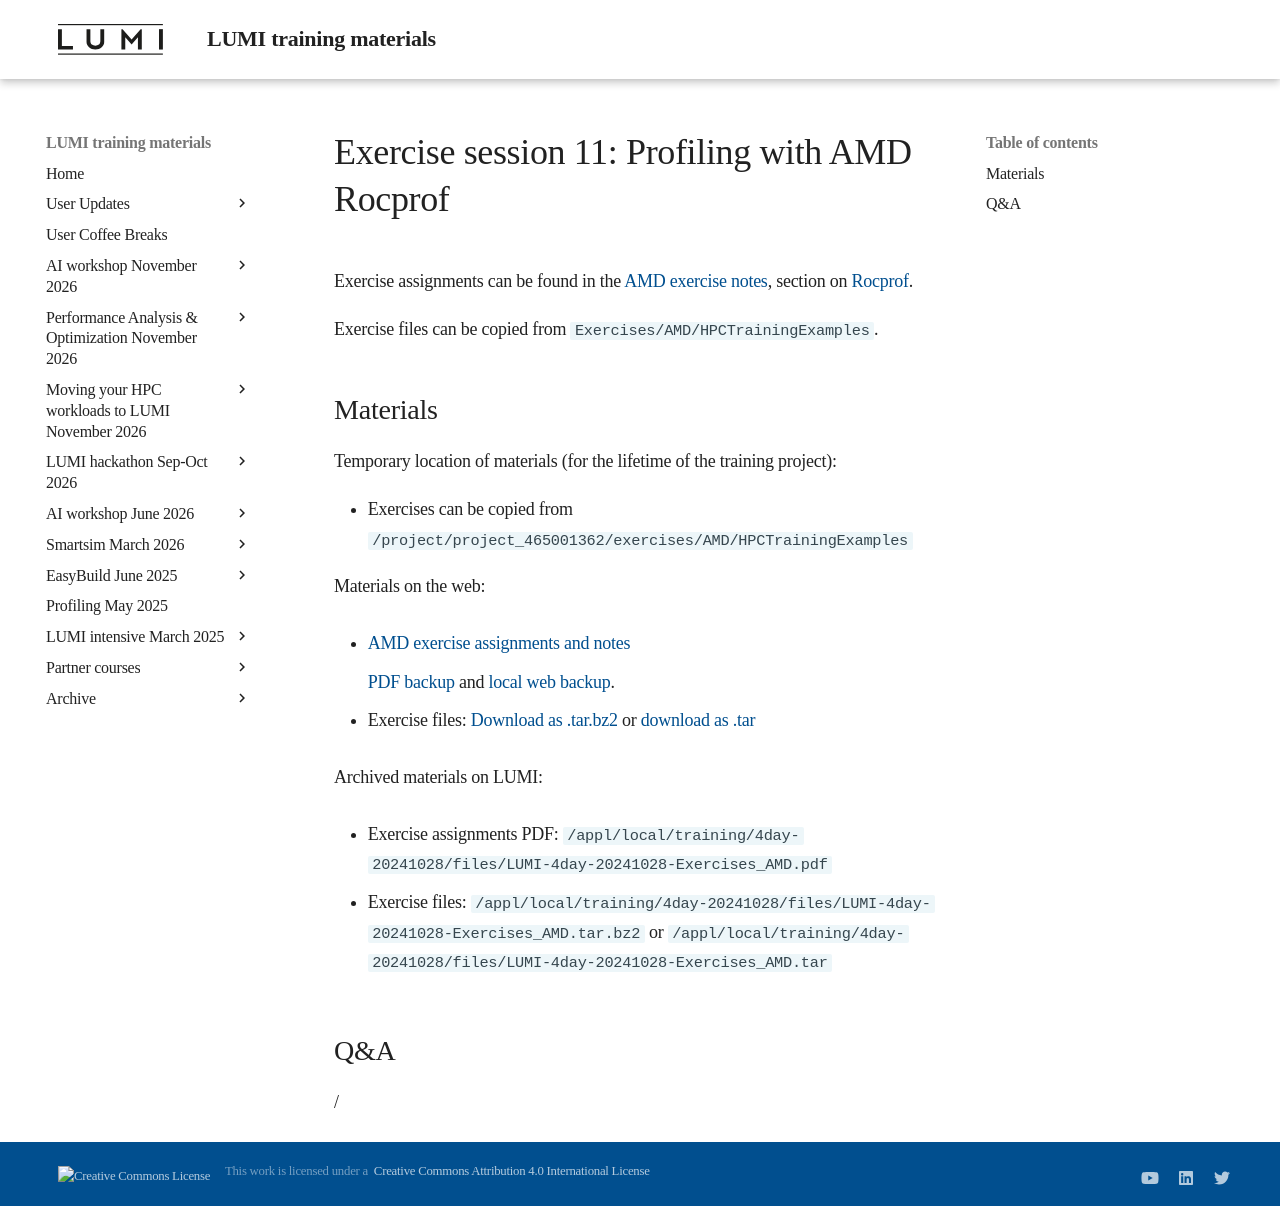

repository: Lumi-supercomputer/LUMI-training-materials · page: 4day-20241028/extra_3_10_Exercises_11/index.html · generator: mkdocs

# Exercise session 11: Profiling with AMD Rocprof

Exercise assignments can be found in the [AMD exercise notes](https://hackmd.io/@sfantao/lumi-training-ams-2024),
section on [Rocprof](https://hackmd.io/@sfantao/lumi-training-ams-2024#Rocprof).

Exercise files can be copied from `Exercises/AMD/HPCTrainingExamples`.


## Materials

<!--
No materials available at the moment.
-->

Temporary location of materials (for the lifetime of the training project):

-   Exercises can be copied from `/project/project_465001362/exercises/AMD/HPCTrainingExamples`

Materials on the web:

-   [AMD exercise assignments and notes](https://hackmd.io/@sfantao/lumi-training-ams-2024#Rocprof)

    [PDF backup](https://462000265.lumidata.eu/4day-20241028/files/LUMI-4day-20241028-Exercises_AMD.pdf)
    and [local web backup](exercises_AMD_hackmd.md#rocprof).

-   Exercise files: 
    [Download as .tar.bz2](https://462000265.lumidata.eu/4day-20241028/files/LUMI-4day-20241028-Exercises_AMD.tar.bz2)
    or [download as .tar](https://462000265.lumidata.eu/4day-20241028/files/LUMI-4day-20241028-Exercises_AMD.tar)

Archived materials on LUMI:

-   Exercise assignments PDF: `/appl/local/training/4day-20241028/files/LUMI-4day-20241028-Exercises_AMD.pdf`

-   Exercise files:
    `/appl/local/training/4day-20241028/files/LUMI-4day-20241028-Exercises_AMD.tar.bz2`
    or `/appl/local/training/4day-20241028/files/LUMI-4day-20241028-Exercises_AMD.tar`


## Q&A

/
